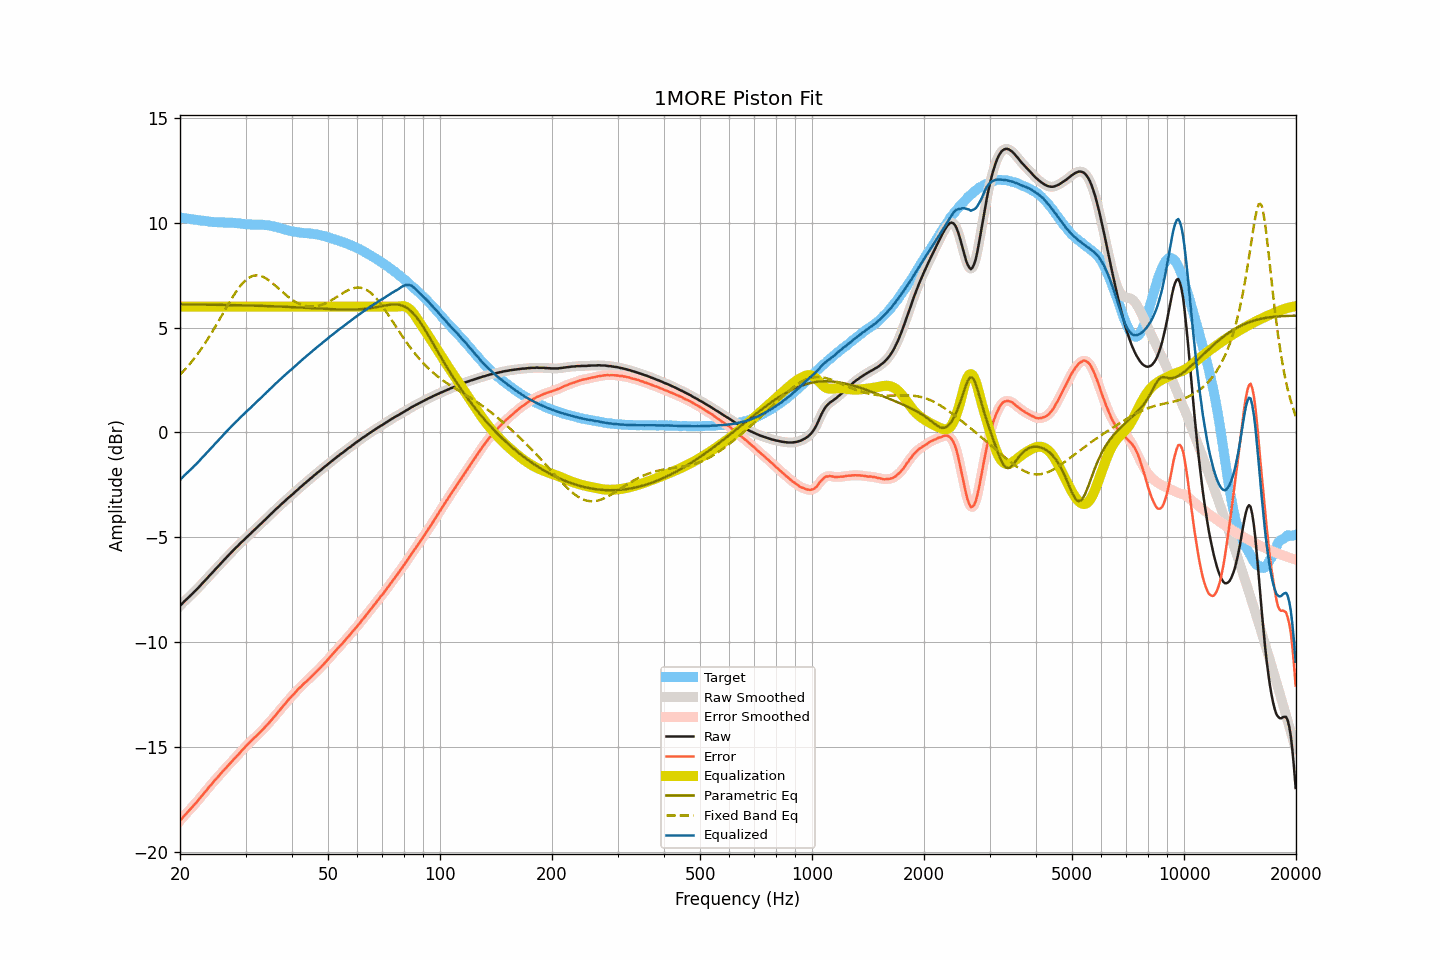

Values plotted in this chart, from the file beside it:
frequency, raw, smoothed, error, error_smoothed, equalization, parametric_eq, fixed_band_eq, equalized_raw, equalized_smoothed, target
20.00, -8.27, -8.27, -18.51, -18.51, 6.00, 6.11, 2.76, -2.27, -2.27, 10.25
20.20, -8.19, -8.19, -18.42, -18.42, 6.00, 6.11, 2.83, -2.19, -2.19, 10.23
20.40, -8.11, -8.11, -18.33, -18.33, 6.00, 6.11, 2.91, -2.11, -2.11, 10.22
20.61, -8.03, -8.03, -18.24, -18.24, 6.00, 6.11, 3.00, -2.03, -2.03, 10.21
20.81, -7.96, -7.96, -18.16, -18.16, 6.00, 6.10, 3.08, -1.96, -1.96, 10.20
21.02, -7.89, -7.89, -18.08, -18.08, 6.00, 6.10, 3.17, -1.89, -1.89, 10.19
21.23, -7.82, -7.82, -18.00, -18.00, 6.00, 6.10, 3.26, -1.82, -1.82, 10.18
21.44, -7.75, -7.74, -17.92, -17.91, 6.00, 6.10, 3.35, -1.75, -1.74, 10.17
21.66, -7.67, -7.67, -17.83, -17.83, 6.00, 6.10, 3.44, -1.67, -1.67, 10.16
21.87, -7.59, -7.59, -17.73, -17.74, 6.00, 6.10, 3.54, -1.59, -1.59, 10.15
22.09, -7.52, -7.51, -17.65, -17.65, 6.00, 6.10, 3.64, -1.52, -1.51, 10.14
22.31, -7.44, -7.44, -17.56, -17.56, 6.00, 6.10, 3.75, -1.44, -1.44, 10.13
22.54, -7.36, -7.35, -17.47, -17.47, 6.00, 6.10, 3.85, -1.36, -1.35, 10.11
22.76, -7.27, -7.27, -17.37, -17.38, 6.00, 6.10, 3.96, -1.27, -1.27, 10.10
22.99, -7.19, -7.19, -17.29, -17.29, 6.00, 6.10, 4.07, -1.19, -1.19, 10.10
23.22, -7.11, -7.11, -17.20, -17.20, 6.00, 6.09, 4.19, -1.11, -1.11, 10.09
23.45, -7.03, -7.02, -17.11, -17.10, 6.00, 6.09, 4.30, -1.03, -1.02, 10.08
23.69, -6.94, -6.94, -17.01, -17.01, 6.00, 6.09, 4.42, -0.94, -0.94, 10.07
23.92, -6.86, -6.86, -16.91, -16.91, 6.00, 6.09, 4.54, -0.86, -0.86, 10.06
24.16, -6.78, -6.78, -16.82, -16.82, 6.00, 6.09, 4.67, -0.78, -0.78, 10.05
24.40, -6.70, -6.69, -16.73, -16.73, 6.00, 6.09, 4.79, -0.70, -0.69, 10.03
24.65, -6.61, -6.61, -16.64, -16.64, 6.00, 6.09, 4.92, -0.61, -0.61, 10.03
24.89, -6.53, -6.53, -16.56, -16.56, 6.00, 6.09, 5.05, -0.53, -0.53, 10.03
25.14, -6.45, -6.44, -16.47, -16.47, 6.00, 6.09, 5.18, -0.45, -0.44, 10.03
25.39, -6.37, -6.36, -16.38, -16.38, 6.00, 6.08, 5.31, -0.37, -0.36, 10.02
25.65, -6.28, -6.28, -16.29, -16.30, 6.00, 6.08, 5.45, -0.28, -0.28, 10.02
25.91, -6.20, -6.20, -16.21, -16.21, 6.00, 6.08, 5.58, -0.20, -0.20, 10.01
26.16, -6.12, -6.11, -16.13, -16.12, 6.00, 6.08, 5.71, -0.12, -0.11, 10.01
26.43, -6.03, -6.03, -16.04, -16.04, 6.00, 6.08, 5.85, -0.03, -0.03, 10.01
26.69, -5.95, -5.95, -15.95, -15.95, 6.00, 6.08, 5.98, 0.05, 0.05, 10.01
26.96, -5.87, -5.87, -15.87, -15.87, 6.00, 6.08, 6.11, 0.13, 0.13, 10.01
27.23, -5.79, -5.79, -15.79, -15.79, 6.00, 6.07, 6.24, 0.21, 0.21, 10.00
27.50, -5.72, -5.71, -15.72, -15.71, 6.00, 6.07, 6.37, 0.28, 0.29, 10.00
27.77, -5.64, -5.64, -15.63, -15.63, 6.00, 6.07, 6.49, 0.36, 0.36, 10.00
28.05, -5.56, -5.56, -15.54, -15.55, 6.00, 6.07, 6.61, 0.44, 0.44, 9.99
28.33, -5.48, -5.48, -15.46, -15.46, 6.00, 6.07, 6.72, 0.52, 0.52, 9.98
28.62, -5.41, -5.40, -15.38, -15.38, 6.00, 6.07, 6.83, 0.59, 0.60, 9.97
28.90, -5.33, -5.33, -15.29, -15.29, 6.00, 6.06, 6.93, 0.67, 0.67, 9.97
29.19, -5.25, -5.25, -15.20, -15.21, 6.00, 6.06, 7.03, 0.75, 0.75, 9.95
29.48, -5.18, -5.18, -15.12, -15.12, 6.00, 6.06, 7.12, 0.82, 0.82, 9.94
29.78, -5.11, -5.10, -15.05, -15.04, 6.00, 6.06, 7.20, 0.89, 0.90, 9.94
30.08, -5.03, -5.03, -14.95, -14.96, 6.00, 6.06, 7.27, 0.97, 0.97, 9.93
30.38, -4.96, -4.96, -14.88, -14.88, 6.00, 6.05, 7.33, 1.04, 1.04, 9.92
30.68, -4.89, -4.89, -14.81, -14.80, 6.00, 6.05, 7.38, 1.11, 1.11, 9.92
30.99, -4.82, -4.81, -14.73, -14.73, 6.00, 6.05, 7.42, 1.18, 1.19, 9.91
31.30, -4.74, -4.74, -14.65, -14.65, 6.00, 6.05, 7.45, 1.26, 1.26, 9.91
31.61, -4.67, -4.67, -14.57, -14.58, 6.00, 6.05, 7.48, 1.33, 1.33, 9.91
31.93, -4.60, -4.60, -14.51, -14.50, 6.00, 6.04, 7.49, 1.40, 1.40, 9.91
32.24, -4.53, -4.52, -14.43, -14.43, 6.00, 6.04, 7.49, 1.47, 1.48, 9.91
32.57, -4.45, -4.45, -14.35, -14.36, 6.00, 6.04, 7.48, 1.55, 1.55, 9.90
32.89, -4.38, -4.38, -14.29, -14.28, 6.00, 6.04, 7.46, 1.62, 1.62, 9.91
33.22, -4.31, -4.30, -14.21, -14.21, 6.00, 6.03, 7.44, 1.69, 1.70, 9.91
33.55, -4.23, -4.23, -14.13, -14.13, 6.00, 6.03, 7.41, 1.77, 1.77, 9.90
33.89, -4.16, -4.15, -14.04, -14.04, 6.00, 6.03, 7.36, 1.84, 1.85, 9.89
34.23, -4.08, -4.08, -13.96, -13.96, 6.00, 6.03, 7.32, 1.92, 1.92, 9.88
34.57, -4.01, -4.00, -13.88, -13.88, 6.00, 6.02, 7.27, 1.99, 2.00, 9.87
34.92, -3.93, -3.93, -13.79, -13.79, 6.00, 6.02, 7.21, 2.07, 2.07, 9.86
35.27, -3.86, -3.86, -13.70, -13.70, 6.00, 6.02, 7.15, 2.14, 2.14, 9.84
35.62, -3.79, -3.78, -13.61, -13.61, 6.00, 6.02, 7.09, 2.21, 2.22, 9.83
35.97, -3.71, -3.71, -13.52, -13.52, 6.00, 6.01, 7.02, 2.29, 2.29, 9.81
... 635 more rows
